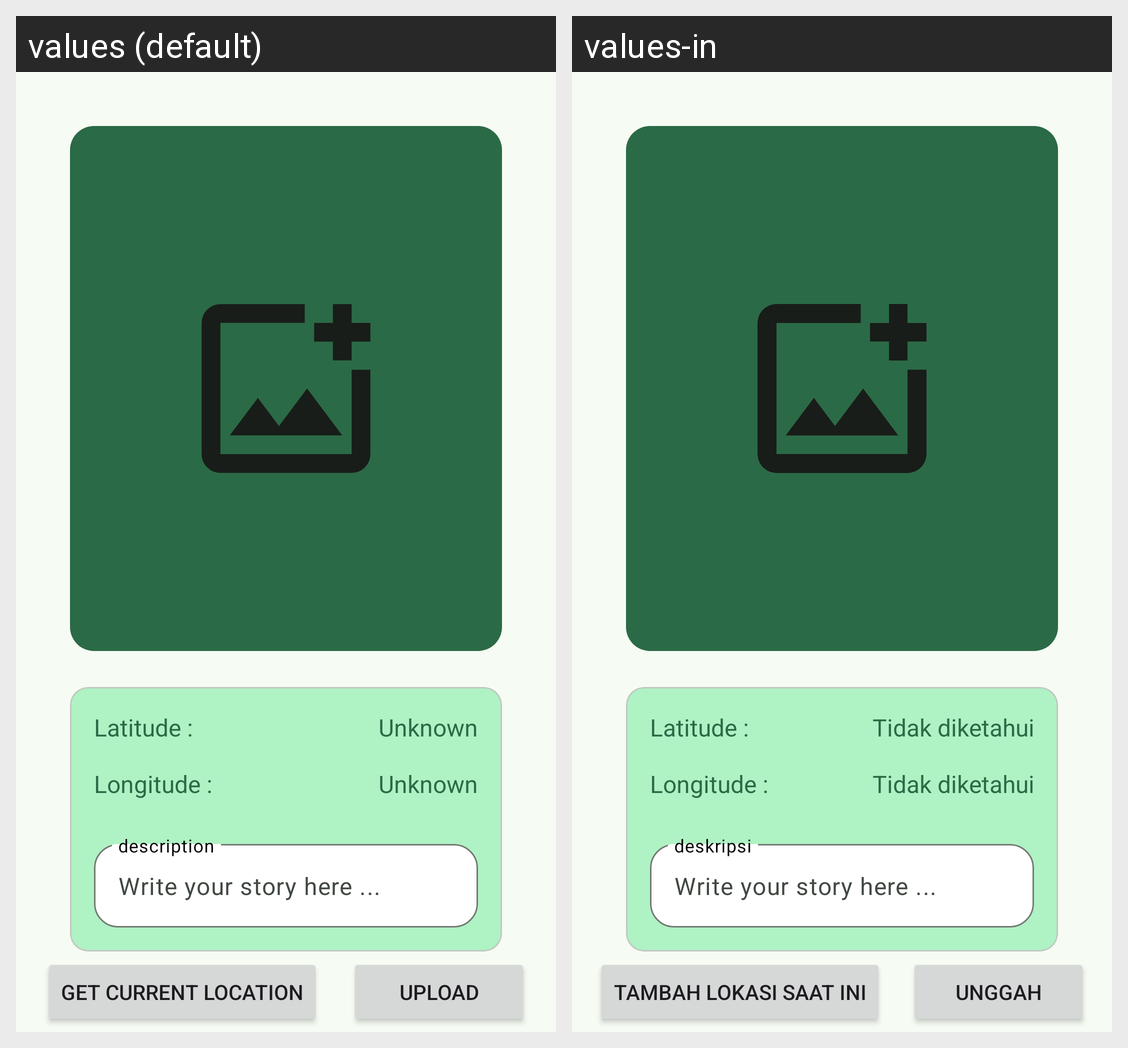

Locale-by-locale string values for the Android screen shown in this grid:
Android screen res/layout/fragment_add.xml rendered under 2 locales, left to right: values (default), values-in. Device: Nexus 5 (rendered at 1080×1920; each locale shown at half size, 540×960, under a caption strip naming it); theme Theme.DicodingStory.
Strings drawn on this screen, with the default value and each locale's value (text and hints the layout hard-codes, and strings that could not be matched under every locale, appear in the picture but are not listed):

label_add_latitude
  values: Latitude :
  values-in: Latitude :

label_unknown
  values: Unknown
  values-in: Tidak diketahui

label_add_longtitude
  values: Longitude :
  values-in: Longitude :

description_story_label
  values: description
  values-in: deskripsi

label_upload
  values: Upload
  values-in: Unggah

get_current_location
  values: Get current location
  values-in: Tambah lokasi saat ini
